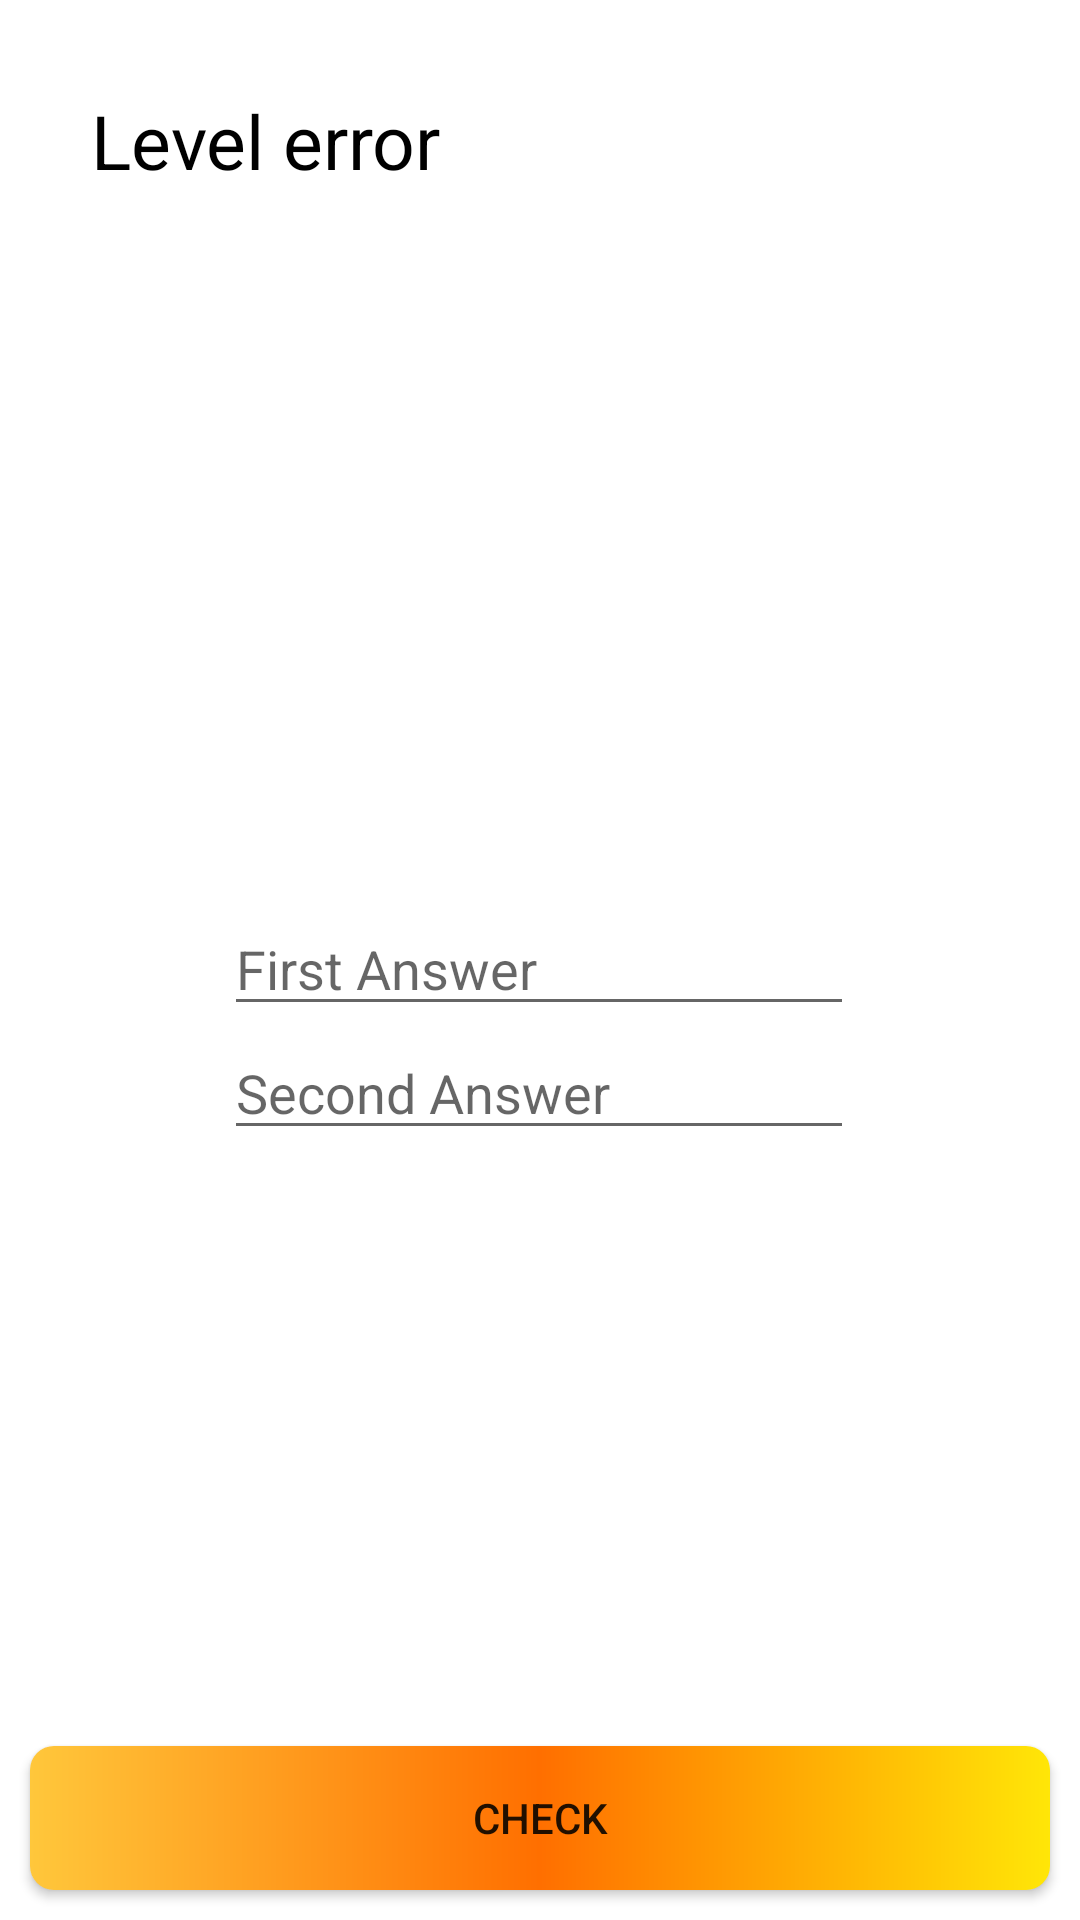

Here is an Android app screen rendered from its layout file. Give the layout XML and the strings, colors and styles it references.
<!-- AndroidManifest.xml: application theme Theme.MathPractice -->
<!-- res/layout/fragment_trinom.xml -->
<?xml version="1.0" encoding="utf-8"?>
<androidx.constraintlayout.widget.ConstraintLayout xmlns:android="http://schemas.android.com/apk/res/android"
    xmlns:app="http://schemas.android.com/apk/res-auto"
    android:layout_width="match_parent"
    android:layout_height="match_parent">

    <TextView
        android:layout_margin="30dp"
        android:id="@+id/levelTextView"
        android:layout_width="wrap_content"
        android:layout_height="wrap_content"
        android:text="@string/level_error"
        android:textSize="25sp"
        android:textColor="@color/black"
        app:layout_constraintTop_toTopOf="parent"
        app:layout_constraintStart_toStartOf="parent"
        android:gravity="center"/>

    <TextView
        android:id="@+id/textView"
        android:layout_width="wrap_content"
        android:layout_height="wrap_content"
        android:gravity="center_horizontal"
        android:textAlignment="center"
        android:textColor="@color/black"
        app:layout_constraintBottom_toTopOf="@+id/check"
        app:layout_constraintEnd_toEndOf="parent"
        app:layout_constraintStart_toStartOf="parent"
        app:layout_constraintTop_toTopOf="parent" />

    <EditText
        android:id="@+id/answerField1"
        android:layout_width="wrap_content"
        android:layout_height="wrap_content"
        android:autofillHints=""
        android:ems="10"
        android:hint="@string/first_answer"
        android:textColor="@color/black"
        android:textColorHint="#99000000"
        android:inputType="numberSigned|textPersonName"
        app:layout_constraintBottom_toTopOf="@+id/check"
        app:layout_constraintEnd_toEndOf="parent"
        app:layout_constraintHorizontal_bias="0.497"
        app:layout_constraintStart_toStartOf="parent"
        app:layout_constraintTop_toBottomOf="@+id/textView"
        app:layout_constraintVertical_bias="0.0" />

    <EditText
        android:id="@+id/answerField2"
        android:layout_width="wrap_content"
        android:layout_height="wrap_content"
        android:autofillHints=""
        android:ems="10"
        android:hint="@string/second_answer"
        android:textColor="@color/black"
        android:textColorHint="#99000000"
        android:inputType="numberSigned|textPersonName"
        app:layout_constraintEnd_toEndOf="@+id/answerField1"
        app:layout_constraintStart_toStartOf="@+id/answerField1"
        app:layout_constraintTop_toBottomOf="@+id/answerField1" />

    <androidx.appcompat.widget.AppCompatButton
        android:id="@+id/check"
        android:layout_width="0dp"
        android:layout_height="wrap_content"
        android:text="@string/check"
        android:layout_margin="10dp"
        android:background="@drawable/custom_button_background"
        app:layout_constraintBottom_toBottomOf="parent"
        app:layout_constraintEnd_toEndOf="parent"
        app:layout_constraintStart_toStartOf="parent" />

</androidx.constraintlayout.widget.ConstraintLayout>
<!-- resources referenced by this layout -->
<resources>
  <!-- drawable custom_button_background (drawable) -->
  <?xml version="1.0" encoding="utf-8"?>
  <shape xmlns:android="http://schemas.android.com/apk/res/android">
      <gradient
          android:startColor="#FFC73B"
          android:centerColor="#FF6F00"
          android:endColor="#FFE607"
          android:angle="0"
          />
      <corners android:bottomRightRadius="8dp"
          android:bottomLeftRadius="8dp"
          android:topRightRadius="8dp"
          android:topLeftRadius="8dp"/>
  </shape>
  <string name="check">Check</string>
  <string name="first_answer">First Answer</string>
  <string name="level_error">Level error</string>
  <string name="second_answer">Second Answer</string>
  <style name="Theme.MathPractice" parent="Theme.MaterialComponents.DayNight.DarkActionBar">
          
          <item name="colorPrimary">@color/purple_500</item>
          <item name="colorPrimaryVariant">@color/purple_700</item>
          <item name="colorOnPrimary">@color/white</item>
          
          <item name="colorSecondary">@color/teal_200</item>
          <item name="colorSecondaryVariant">@color/teal_700</item>
          <item name="colorOnSecondary">@color/black</item>
          
          <item name="android:statusBarColor" tools:targetApi="21">?attr/colorPrimaryVariant</item>
          
      </style>
  <!-- not gathered from this repository: default colours our renderer supplied (Android Studio template values) -->
  <color name="purple_500">#FF6200EE</color>
  <color name="purple_700">#FF3700B3</color>
  <color name="teal_200">#FF03DAC5</color>
  <color name="teal_700">#FF018786</color>
  <color name="black">#FF000000</color>
  <color name="white">#FFFFFFFF</color>
</resources>
